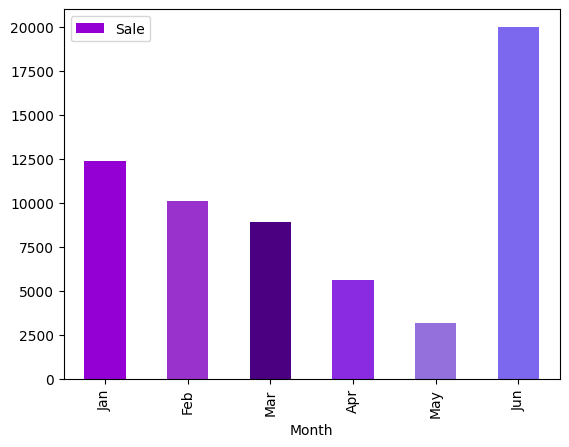

Recreate this plot in Python.
# -*- coding: utf-8 -*-
"""
Created on Sun Sep 18 09:28:52 2022

[redacted]
"""

import pandas as pd
import matplotlib as plt

plt.rcParams['font.sans-serif'] = ['SimHei']

data = pd.DataFrame({'Month':['Jan','Feb','Mar','Apr','May','Jun'], 'Sale':[12388, 10090, 8900, 5600, 3200, 20009]})

data.plot.bar(x = 'Month', y = 'Sale', color = ['#9400D3', '#9932CC', '#4B0082', '#8A2BE2', '#9370DB', '#7B68EE'])

print("Analysis Completed!")